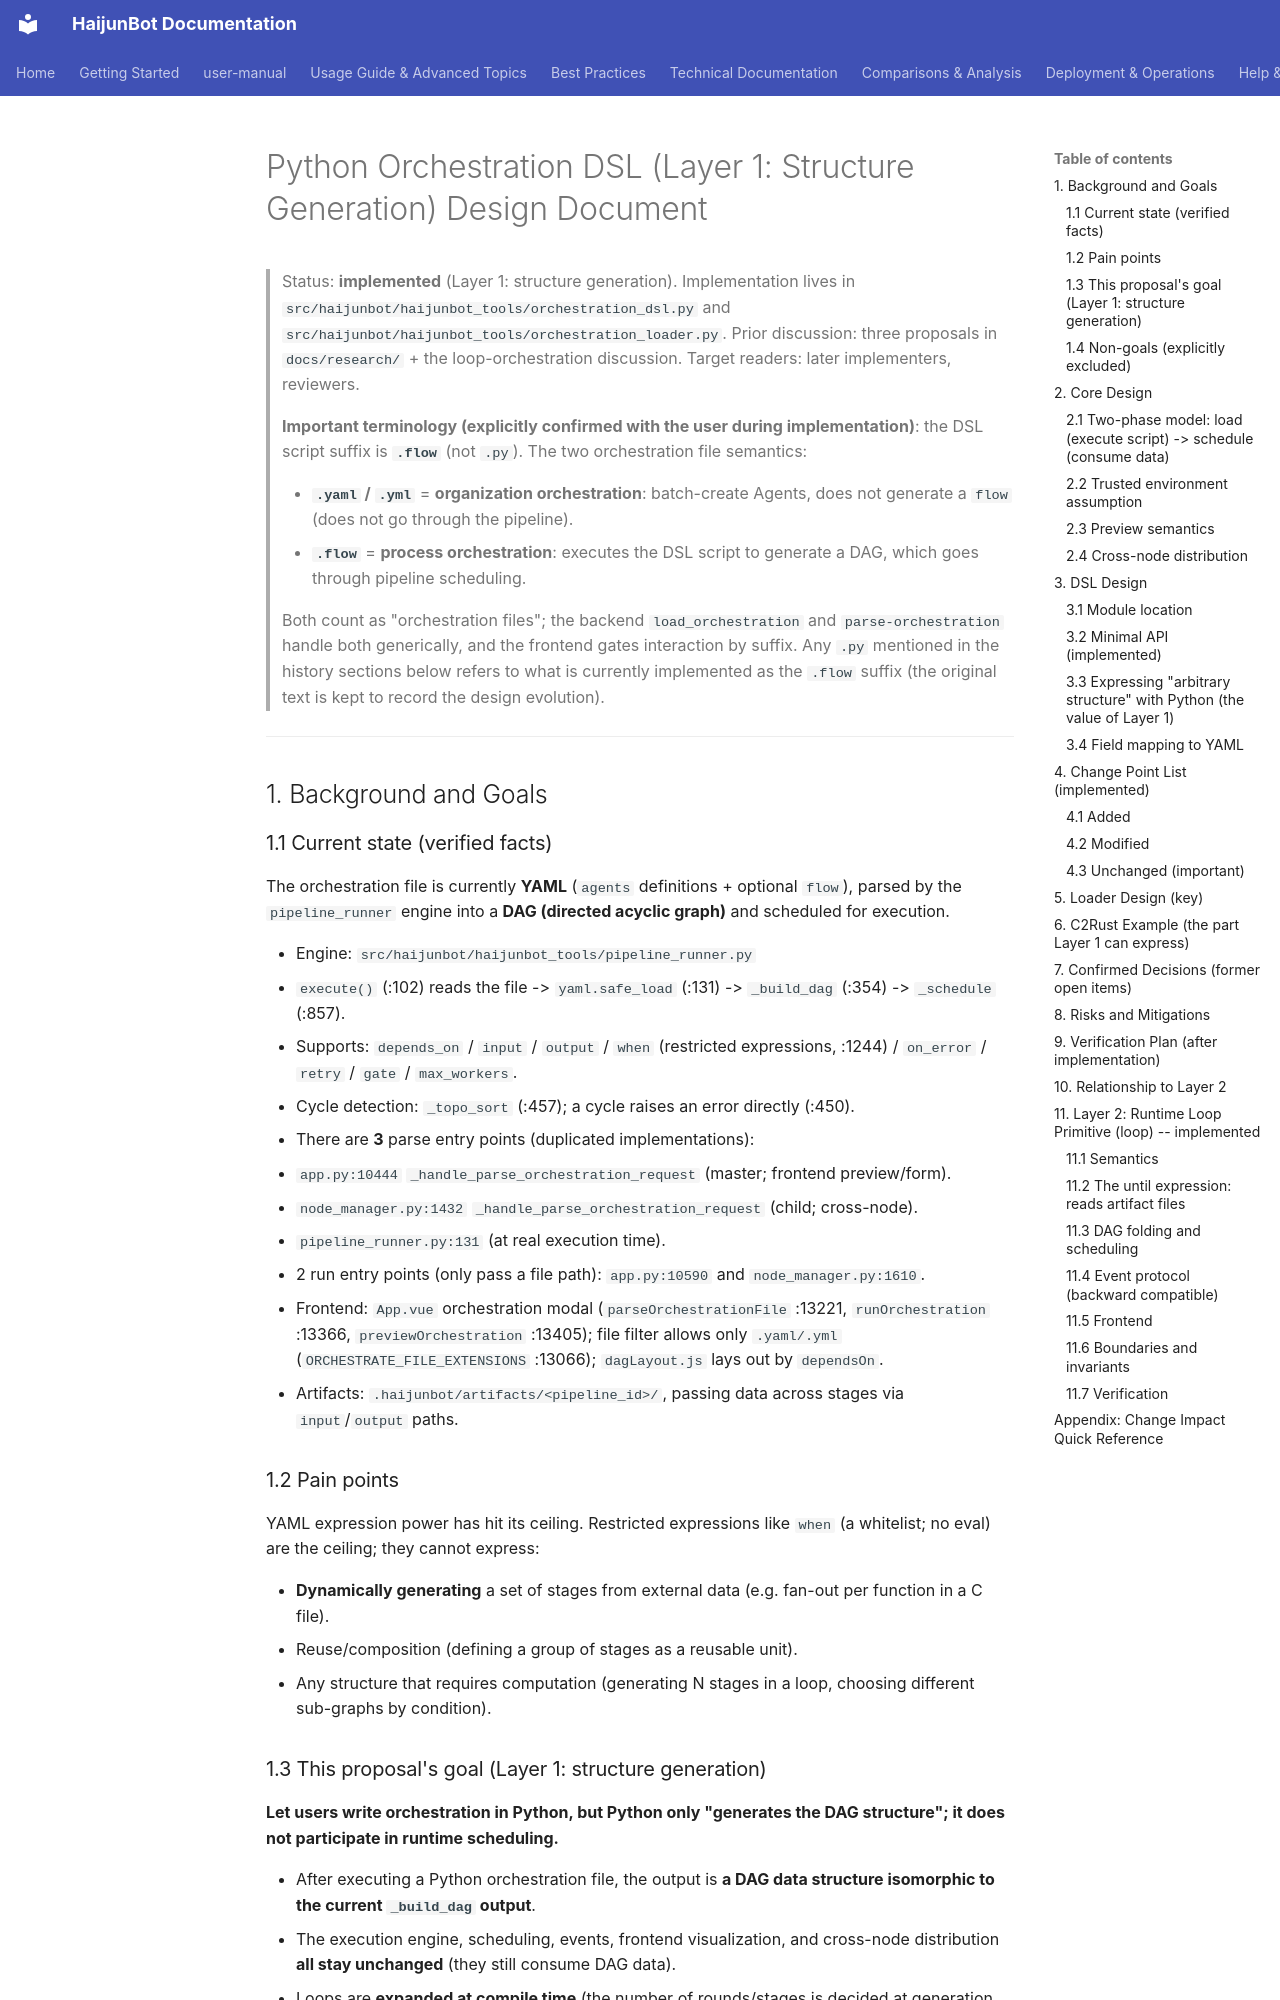

repository: takebox/haijunbot-vinbox · page: design/orchestration-python-dsl/index.html · generator: mkdocs

# Python Orchestration DSL (Layer 1: Structure Generation) Design Document

> Status: **implemented** (Layer 1: structure generation). Implementation lives in `src/haijunbot/haijunbot_tools/orchestration_dsl.py` and `src/haijunbot/haijunbot_tools/orchestration_loader.py`.
> Prior discussion: three proposals in `docs/research/` + the loop-orchestration discussion.
> Target readers: later implementers, reviewers.
>
> **Important terminology (explicitly confirmed with the user during implementation)**: the DSL script suffix is **`.flow`** (not `.py`). The two orchestration file semantics:
>
> - **`.yaml` / `.yml`** = **organization orchestration**: batch-create Agents, does not generate a `flow` (does not go through the pipeline).
> - **`.flow`** = **process orchestration**: executes the DSL script to generate a DAG, which goes through pipeline scheduling.
>
> Both count as "orchestration files"; the backend `load_orchestration` and `parse-orchestration` handle both generically, and the frontend gates interaction by suffix.
> Any `.py` mentioned in the history sections below refers to what is currently implemented as the `.flow` suffix (the original text is kept to record the design evolution).

---

## 1. Background and Goals

### 1.1 Current state (verified facts)

The orchestration file is currently **YAML** (`agents` definitions + optional `flow`), parsed by the `pipeline_runner` engine into a **DAG (directed acyclic graph)** and scheduled for execution.

- Engine: `src/haijunbot/haijunbot_tools/pipeline_runner.py`
  - `execute()` (:102) reads the file -> `yaml.safe_load` (:131) -> `_build_dag` (:354) -> `_schedule` (:857).
  - Supports: `depends_on` / `input` / `output` / `when` (restricted expressions, :1244) / `on_error` / `retry` / `gate` / `max_workers`.
  - Cycle detection: `_topo_sort` (:457); a cycle raises an error directly (:450).
- There are **3** parse entry points (duplicated implementations):
  1. `app.py:10444` `_handle_parse_orchestration_request` (master; frontend preview/form).
  2. `node_manager.py:1432` `_handle_parse_orchestration_request` (child; cross-node).
  3. `pipeline_runner.py:131` (at real execution time).
- 2 run entry points (only pass a file path): `app.py:10590` and `node_manager.py:1610`.
- Frontend: `App.vue` orchestration modal (`parseOrchestrationFile` :13221, `runOrchestration` :13366, `previewOrchestration` :13405); file filter allows only `.yaml/.yml` (`ORCHESTRATE_FILE_EXTENSIONS` :13066); `dagLayout.js` lays out by `dependsOn`.
- Artifacts: `.haijunbot/artifacts/<pipeline_id>/`, passing data across stages via `input`/`output` paths.

### 1.2 Pain points

YAML expression power has hit its ceiling. Restricted expressions like `when` (a whitelist; no eval) are the ceiling; they cannot express:

- **Dynamically generating** a set of stages from external data (e.g. fan-out per function in a C file).
- Reuse/composition (defining a group of stages as a reusable unit).
- Any structure that requires computation (generating N stages in a loop, choosing different sub-graphs by condition).
